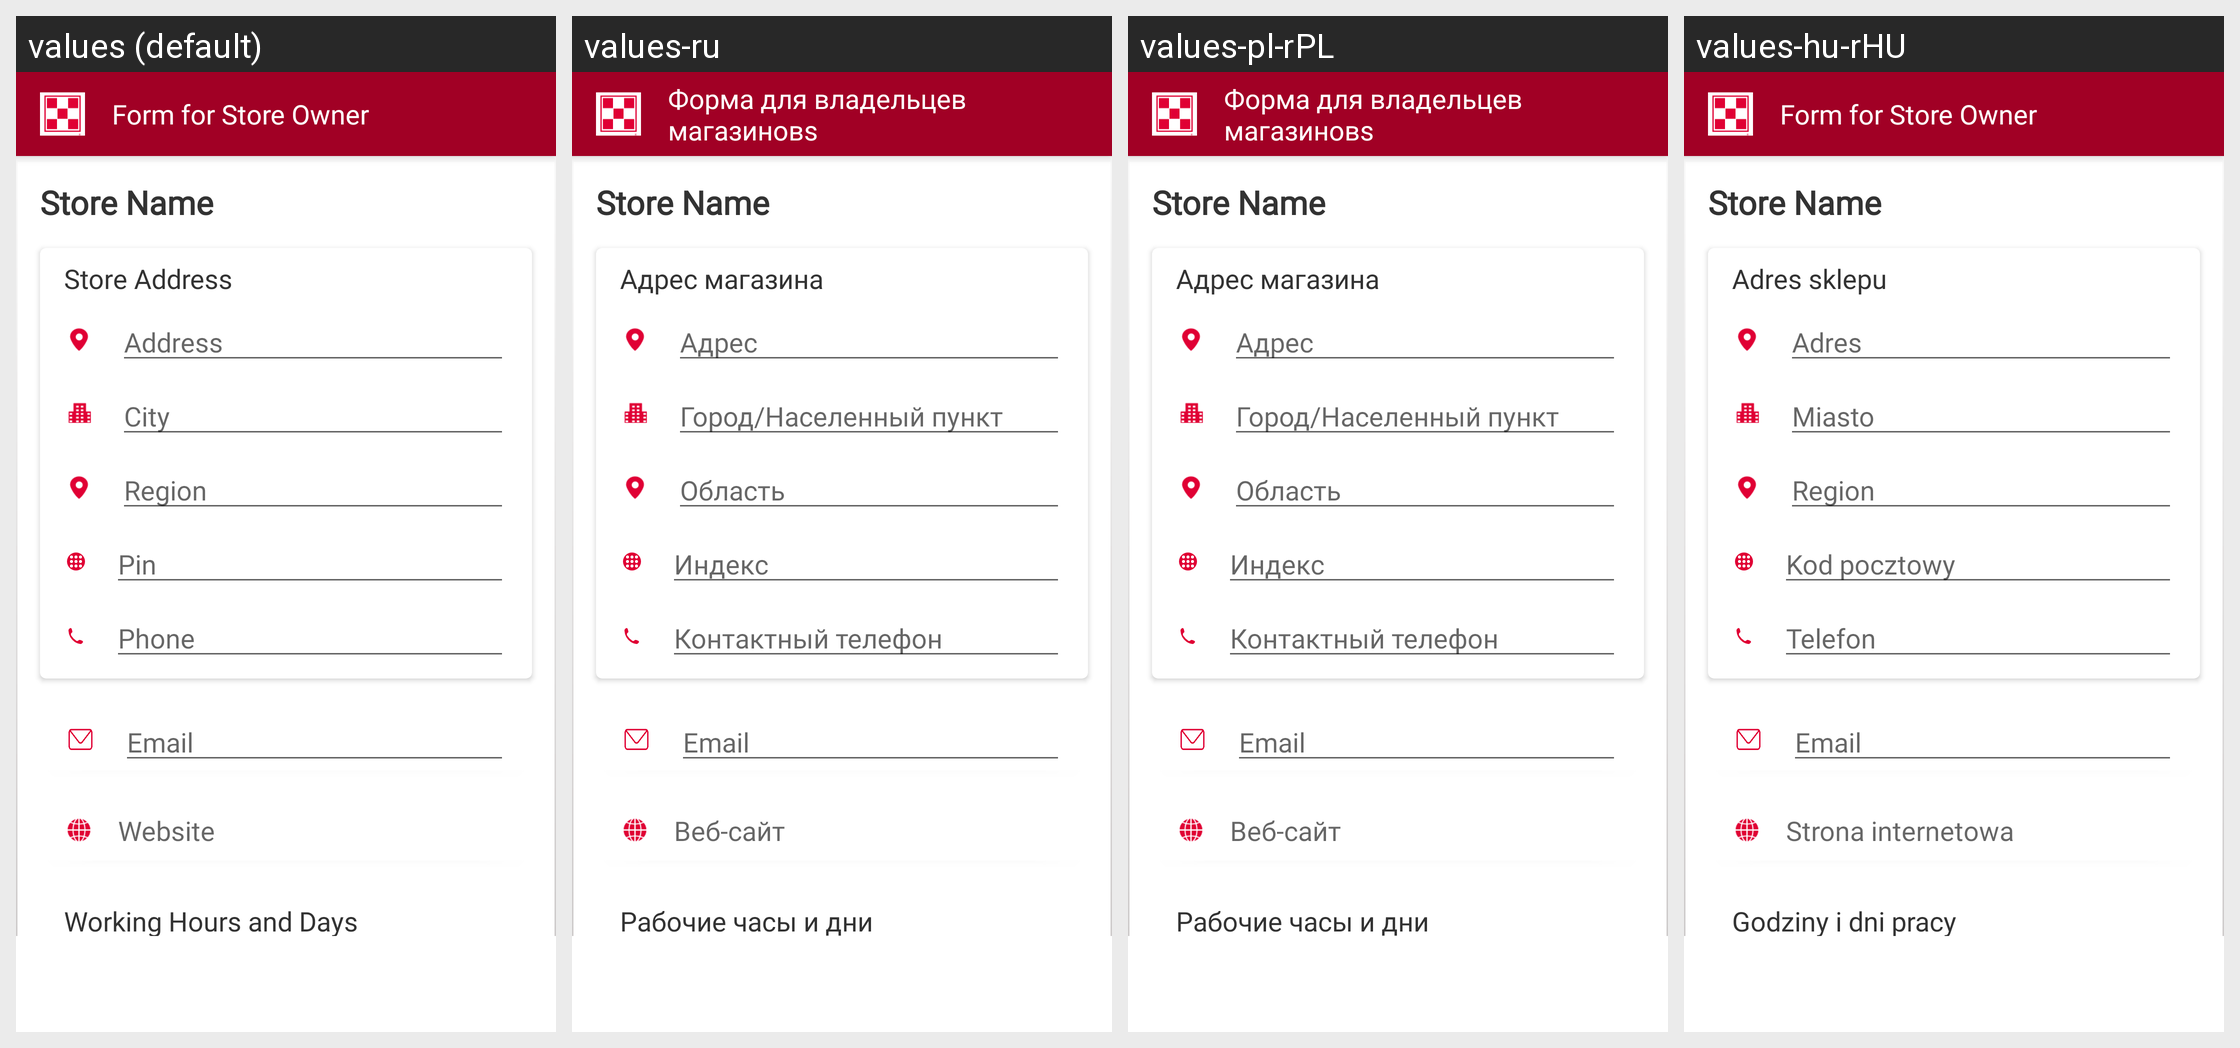

Here is an Android app screen in its default locale and in the app's own translations. Write out the translated-string differences for the strings that appear on this screen.
Android screen res/layout/fragment_locate_store_owner.xml rendered under 4 locales, left to right: values (default), values-ru, values-pl-rPL, values-hu-rHU. Device: Nexus 5 (rendered at 1080×1920; each locale shown at half size, 540×960, under a caption strip naming it); theme Theme.Purina.
Other locales in the repository, not shown: values-it-rIT, values-ro.
Strings drawn on this screen, with the default value and each locale's value (text and hints the layout hard-codes, and strings that could not be matched under every locale, appear in the picture but are not listed):

txtOwnerFormTitle
  values: Form for Store Owner
  values-ru: Форма для владельцев магазиновs
  values-pl-rPL: Форма для владельцев магазиновs
  values-hu-rHU: Form for Store Owner  [not translated; the default value is used]

txtStoreAddress
  values: Store Address
  values-ru: Адрес магазина
  values-pl-rPL: Адрес магазина
  values-hu-rHU: Adres sklepu

address
  values: Address
  values-ru: Адрес
  values-pl-rPL: Адрес
  values-hu-rHU: Adres

city
  values: City
  values-ru: Город/Населенный пункт
  values-pl-rPL: Город/Населенный пункт
  values-hu-rHU: Miasto

region
  values: Region
  values-ru: Область
  values-pl-rPL: Область
  values-hu-rHU: Region

pin
  values: Pin
  values-ru: Индекс
  values-pl-rPL: Индекс
  values-hu-rHU: Kod pocztowy

phone
  values: Phone
  values-ru: Контактный телефон
  values-pl-rPL: Контактный телефон
  values-hu-rHU: Telefon

store_website
  values: Website
  values-ru: Веб-сайт
  values-pl-rPL: Веб-сайт
  values-hu-rHU: Strona internetowa

txtWorkingHrs
  values: Working Hours and Days
  values-ru: Рабочие часы и дни
  values-pl-rPL: Рабочие часы и дни
  values-hu-rHU: Godziny i dni pracy
